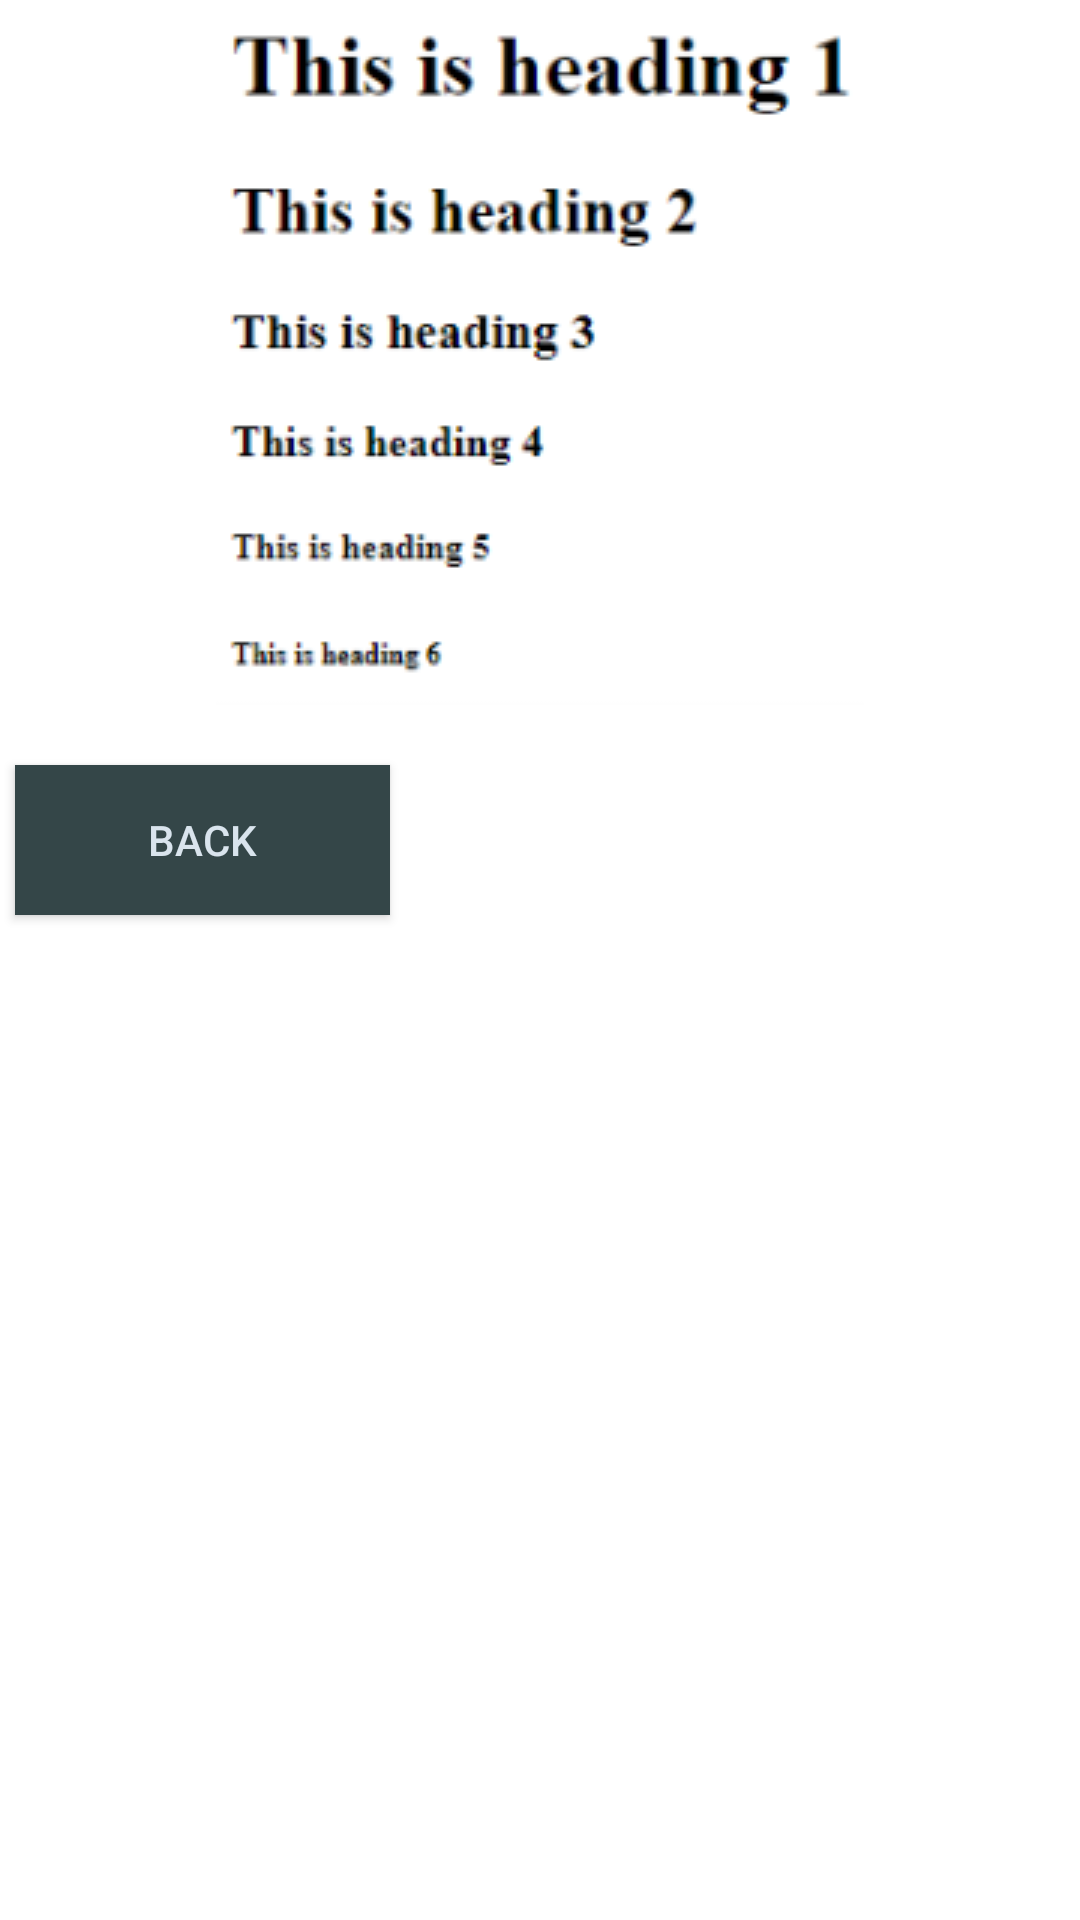

Android layout source for this screen:
<!-- AndroidManifest.xml: application theme AppTheme -->
<!-- res/layout/activity_basics__example__two.xml -->
<?xml version="1.0" encoding="utf-8"?>

<RelativeLayout xmlns:android="http://schemas.android.com/apk/res/android"
    xmlns:app="http://schemas.android.com/apk/res-auto"
    xmlns:tools="http://schemas.android.com/tools"
    android:layout_width="match_parent"
    android:layout_height="match_parent"
    tools:context=".Basics_Example_Two"
    android:background="@android:color/white">

    <LinearLayout
        android:layout_width="match_parent"
        android:layout_height="fill_parent"
        android:orientation="vertical">

        <ImageView
            android:layout_width="match_parent"
            android:layout_height="wrap_content"
            app:srcCompat="@drawable/bsomethingtwo" />

        <Button
            android:id="@+id/Basics_something_Two_Back"
            style="@style/BackButtonStyle"
            android:layout_marginLeft="5dp"
            android:layout_marginTop="20dp" />


    </LinearLayout>

</RelativeLayout>
<!-- resources referenced by this layout -->
<resources>
  <!-- drawable bsomethingtwo: png bitmap (drawable, 19463 bytes) -->
  <style name="BackButtonStyle">
          <item name="android:layout_width">125dp</item>
          <item name="android:layout_height">50dp</item>
          <item name="android:background">#344648</item>
          <item name="android:text">Back</item>
          <item name="android:textColor">#D9E4ED</item>
      </style>
  <style name="AppTheme" parent="Theme.AppCompat.NoActionBar">
          
          <item name="colorPrimary">#212C34</item>
          <item name="colorPrimaryDark">#4E8098</item>
          <item name="colorAccent">#90C2E7</item>
      </style>
</resources>
